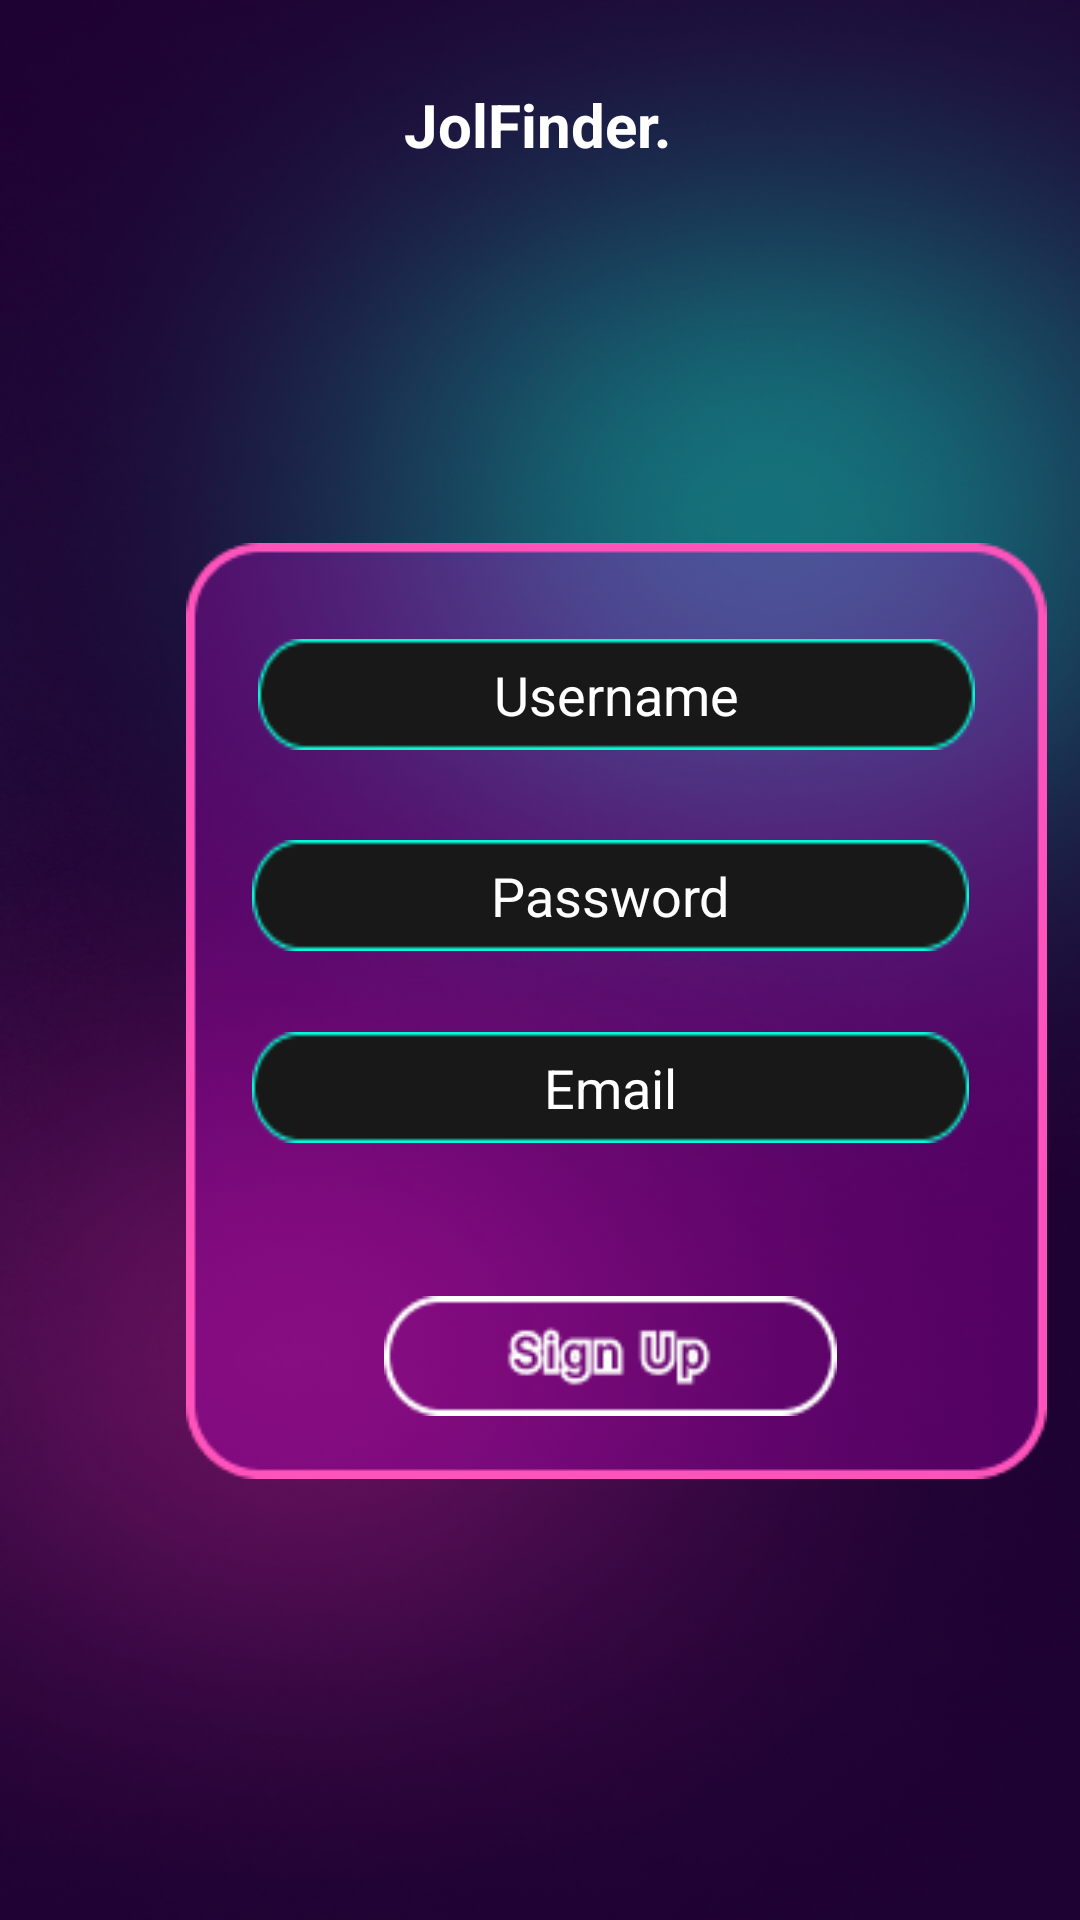

Here is an Android app screen rendered from its layout file. Give the layout XML and the strings, colors and styles it references.
<!-- AndroidManifest.xml: application theme Theme.JolFinder -->
<!-- res/layout/activity_registration.xml -->
<?xml version="1.0" encoding="utf-8"?>
<androidx.constraintlayout.widget.ConstraintLayout xmlns:android="http://schemas.android.com/apk/res/android"
    xmlns:app="http://schemas.android.com/apk/res-auto"
    xmlns:tools="http://schemas.android.com/tools"
    android:layout_width="match_parent"
    android:layout_height="match_parent"
    android:background="@drawable/background_neon"
    tools:context=".Registration">

    <ImageView
        android:id="@+id/imageView3"
        android:layout_width="wrap_content"
        android:layout_height="wrap_content"
        android:layout_marginStart="62dp"
        android:layout_marginTop="181dp"
        app:layout_constraintStart_toStartOf="parent"
        app:layout_constraintTop_toTopOf="parent"
        app:srcCompat="@drawable/pink_block" />

    <EditText
        android:id="@+id/tv_username"
        android:layout_width="239dp"
        android:layout_height="37dp"
        android:layout_marginStart="86dp"
        android:layout_marginTop="213dp"
        android:background="@drawable/input_box"
        android:ems="10"
        android:hint="Username"
        android:inputType="textPersonName"
        android:textAlignment="center"
        android:textColorHint="@color/white"
        app:layout_constraintStart_toStartOf="parent"
        app:layout_constraintTop_toTopOf="parent" />

    <EditText
        android:id="@+id/tv_password"
        android:layout_width="239dp"
        android:layout_height="37dp"
        android:layout_marginStart="84dp"
        android:layout_marginTop="280dp"
        android:background="@drawable/input_box"
        android:ems="10"
        android:hint="Password"
        android:inputType="textPassword"
        android:textAlignment="center"
        android:textColorHint="@color/white"
        app:layout_constraintStart_toStartOf="parent"
        app:layout_constraintTop_toTopOf="parent" />

    <EditText
        android:id="@+id/tv_email"
        android:layout_width="239dp"
        android:layout_height="37dp"
        android:layout_marginStart="84dp"
        android:layout_marginTop="344dp"
        android:background="@drawable/input_box"
        android:ems="10"
        android:hint="Email"
        android:inputType="textPassword"
        android:textAlignment="center"
        android:textColorHint="@color/white"
        app:layout_constraintStart_toStartOf="parent"
        app:layout_constraintTop_toTopOf="parent" />

    <Button
        android:id="@+id/btn_submit"
        android:layout_width="151dp"
        android:layout_height="40dp"
        android:layout_marginStart="128dp"
        android:layout_marginTop="432dp"
        android:background="@drawable/sign_up"
        app:layout_constraintStart_toStartOf="parent"
        app:layout_constraintTop_toTopOf="parent" />

    <TextView
        android:id="@+id/textView6"
        android:layout_width="wrap_content"
        android:layout_height="wrap_content"
        android:layout_marginTop="28dp"
        android:text="JolFinder."
        android:textColor="@color/white"
        android:textSize="20dp"
        android:textStyle="bold"
        app:layout_constraintEnd_toEndOf="parent"
        app:layout_constraintHorizontal_bias="0.498"
        app:layout_constraintStart_toStartOf="parent"
        app:layout_constraintTop_toTopOf="parent" />


</androidx.constraintlayout.widget.ConstraintLayout>
<!-- resources referenced by this layout -->
<resources>
  <!-- drawable background_neon: png bitmap (drawable, 235795 bytes) -->
  <!-- drawable input_box: png bitmap (drawable, 1036 bytes) -->
  <!-- drawable pink_block: png bitmap (drawable, 2867 bytes) -->
  <!-- drawable sign_up: png bitmap (drawable, 1597 bytes) -->
  <style name="Theme.JolFinder" parent="Theme.AppCompat.DayNight.NoActionBar">
          
          <item name="colorPrimary">@color/purple_500</item>
          <item name="colorPrimaryVariant">@color/purple_700</item>
          <item name="colorOnPrimary">@color/white</item>
          
          <item name="colorSecondary">@color/teal_200</item>
          <item name="colorSecondaryVariant">@color/teal_700</item>
          <item name="colorOnSecondary">@color/black</item>
          
          <item name="android:statusBarColor" tools:targetApi="l">?attr/colorPrimaryVariant</item>
          
      </style>
  <!-- not gathered from this repository: default colours our renderer supplied (Android Studio template values) -->
  <color name="purple_500">#FF6200EE</color>
  <color name="purple_700">#FF3700B3</color>
  <color name="teal_200">#FF03DAC5</color>
  <color name="teal_700">#FF018786</color>
  <color name="black">#FF000000</color>
  <color name="white">#FFFFFFFF</color>
</resources>
